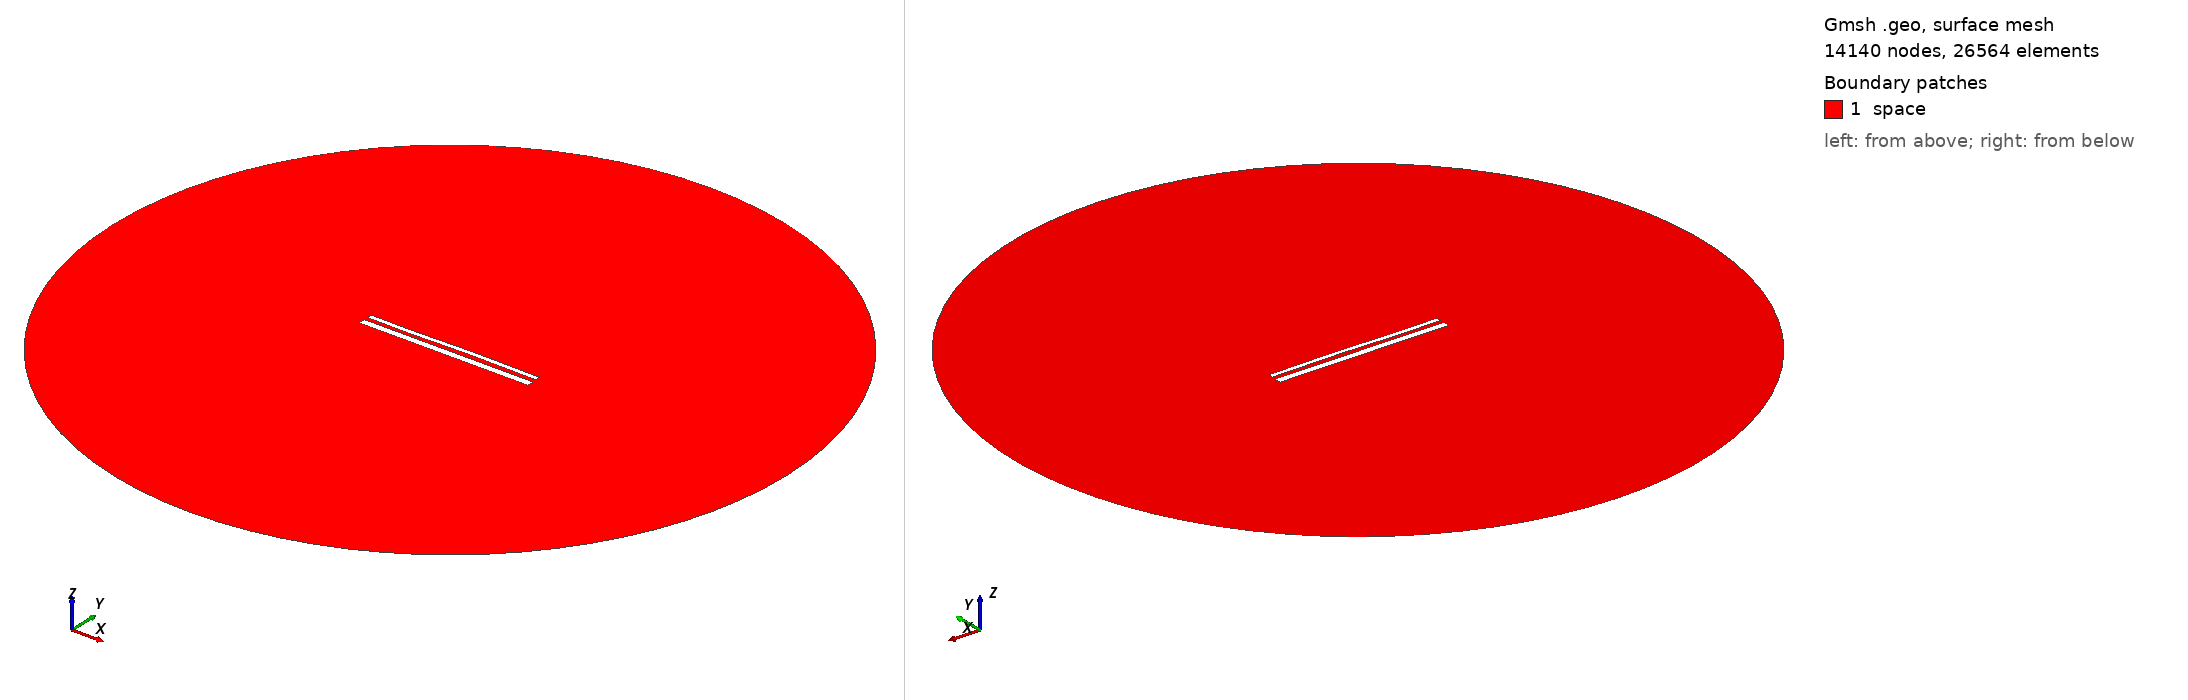

Gmsh geometry script, surface-meshed: 14140 nodes, 26564 surface elements. Boundary patches (legend numbers): 1 space. Left view from above one corner, right view from below the opposite corner. Legend entries are the model's physical surfaces. The drawing asked Gmsh for element sizes between 1% and 20% of the model's largest extent; the script's own settings can give other sizes.

=== 14327.geo (drawn) ===
//---------------------------------------
// Geometry kernel
//---------------------------------------

SetFactory("OpenCASCADE");



//---------------------------------------
// Parameters of the geometry
//---------------------------------------

// Overetch of the upper plate
overetch = 0.5;

// Distance between the plates
distance = 2.0;

// Discretization over the x axis (for the deformation)
nx = 50; 

// Length of the plate
L = 100 - overetch; 

// Number of modes
n = 4; 

// 1st mode coefficient
coeff(1) = 0.15;
beta(1) = 0.596864 * 3.1415926535 / L;

// 2nd mode coefficient
coeff(2) = 0.07499999999999998;
beta(2) = 1.49418 * 3.1415926535 / L;

// 3rd mode coefficient
coeff(3) = -0.15;
beta(3) = 2.50025 * 3.1415926535 / L;

// 4th mode coefficient
coeff(4) = -0.075;
beta(4) = 3.49999 * 3.1415926535 / L;



//---------------------------------------
// Upper plate (deformed rectangle)
//---------------------------------------

// Coordiantes of the upper plate
xmin = -50;
xmax = 50 - overetch;

// Height of the upper plate
yheight = 4 - 2 * overetch;

// Indexes of the points
UpperID[] = {};
LowerID[] = {};
LeftID[] = {};
RightID[] = {};

// Point index
p = 1;

// Horizontal edges
For i In {1:nx}
    x = xmin + (i-1)*(xmax - xmin)/(nx-1);

    y_bottom = distance / 2 + overetch;
    For j In {1:n}
        C = (Cosh(beta(j)*L) + Cos(beta(j)*L)) / (Sinh(beta(j)*L) + Sin(beta(j)*L));
        y_bottom  = y_bottom + coeff(j) * (Cosh(beta(j)*(x+50)) - Cos(beta(j)*(x+50)) - C * (Sinh(beta(j)*(x+50)) - Sin(beta(j)*(x+50))));
    EndFor

    y_top = y_bottom + yheight;

    Point(p) = {x, y_top, 0, 1.0};
    UpperID[i] = p;
    p = p + 1;

    Point(p) = {x, y_bottom, 0, 1.0};
    LowerID[i] = p;
    p = p + 1;
EndFor

// Create point lists
UpperPts[] = {}; LowerPts[] = {};
For i In {1:nx}
  UpperPts[] += {UpperID[i]};
  LowerPts[] += {LowerID[i]};
EndFor

// Build splines
Spline(1) = {UpperPts[]};
Spline(2) = {LowerPts[]};
Line(3) = {LowerPts[nx-1], UpperPts[nx-1]};
Line(4) = {LowerPts[0], UpperPts[0]};

// Build the plane surface
Curve Loop(1) = {2, 3, -1, -4};
Plane Surface(1) = {1};



//---------------------------------------
// Lower plate (rectangle)
//---------------------------------------

// Vertices
Point(1001) = {-50, -1, 0, 1.0};
Point(1002) = { 50, -1, 0, 1.0};
Point(1003) = { 50,  -5, 0, 1.0};
Point(1004) = {-50,  -5, 0, 1.0};

// Edges
Line(5) = {1001, 1002};
Line(6) = {1002, 1003};
Line(7) = {1003, 1004};
Line(8) = {1004, 1001};

// Plane surface
Line Loop(2) = {5, 6, 7, 8};
Plane Surface(2) = {2}; 



//---------------------------------------
// Outer (fictious) boundary
//---------------------------------------

// Points
Point(1005) = {0, 0, 0};       // Center
Point(1006) = {200, 0, 0};     // Start point
Point(1007) = {0, 200, 0};     // 90 degrees
Point(1008) = {-200, 0, 0};    // 180 degrees
Point(1009) = {0, -200, 0};    // 270 degrees

// Circle arcs (each needs start, center, end)
Circle(9) = {1006, 1005, 1007};
Circle(10) = {1007, 1005, 1008};
Circle(11) = {1008, 1005, 1009};
Circle(12) = {1009, 1005, 1006};

// Plane surface for the entire domain
Curve Loop(3) = {9, 10, 11, 12};
Surface(3) = {3};

// Subtract the plates from the whole domain to obtain the actual domain where we want to solve the equations
BooleanDifference{ Surface{3}; Delete; }{ Surface{1}; Surface{2}; Delete; }




//---------------------------------------
// Transfinite Lines/Curves
//---------------------------------------

// Set the number of points on the boundaries
r = 7;

// Plates
Transfinite Curve {1, 2} = 50*r Using Progression 1;
Transfinite Curve {3, 4} = 2*r Using Progression 1;
Transfinite Line {5, 7} = 50*r Using Progression 1;
Transfinite Line {6, 8} = 2*r Using Progression 1;

// Outer boundary
Transfinite Line {9, 10, 11, 12} = 20 Using Progression 1;



//---------------------------------------
// Physical groups
//---------------------------------------                

// Physical curves (boundaries)
Physical Line("force_segment", 10) = {2};
Physical Line("upper_plate", 11) = {1, 3, 4};
Physical Line("lower_plate", 12) = {5, 6, 7, 8};
Physical Line("boundary", 20) = {9, 10, 11, 12};

// Physical Surfaces
Physical Surface("space", 30) = {3};



//---------------------------------------
// 6. Generate the Mesh
//---------------------------------------

// 2D mesh generation
Mesh 2;
